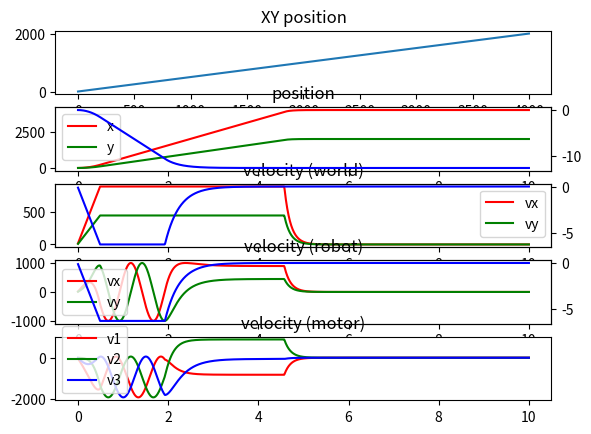

Here is the Python script that generated this plot:
#!/usr/bin/env python3

import math
import numpy as np
import matplotlib.pyplot as plt
from random import random

ROBOT_L = 150.0
INTERVAL = 0.01
PLANE_VMAX = 1000.0 # 1000mm/s
PLANE_FACTOR = 0.007 * PLANE_VMAX
PLANE_RAMP = 2.0 * PLANE_VMAX * INTERVAL # 1/seconds to reach vmax
ANGLE_VMAX = 2*math.pi # ~1tr/s
ANGLE_FACTOR = 0.5 * ANGLE_VMAX
ANGLE_RAMP = 2.0 * ANGLE_VMAX * INTERVAL # 1/seconds to reach vmax


class Pos:
    def __init__(self, x, y, a):
        self.x = x
        self.y = y
        self.a = a
    def __repr__(self):
        return f"{self.__class__.__name__}(x={self.x}, y={self.y}, a={self.a})"
    @classmethod
    def diff(cls, ter, ori):
        return Pos(ter.x-ori.x, ter.y-ori.y, ter.a-ori.a)

class Vel:
    def __init__(self, vx, vy, w):
        self.vx = vx
        self.vy = vy
        self.w = w
    def __repr__(self):
        return f"{self.__class__.__name__}(vx={self.vx}, vy={self.vy}, w={self.w})"

class Omni:
    def __init__(self, v1, v2, v3):
        self.v1 = v1
        self.v2 = v2
        self.v3 = v3
    def __repr__(self):
        return f"{self.__class__.__name__}(v1={self.v1}, v2={self.v2}, v3={self.v3})"

class Robot:
    def __init__(self):
        self.pos = Pos(0.0, 0.0, 0.0)
        self.wvel = Vel(0.0, 0.0, 0.0)
        self.lvel = Vel(0.0, 0.0, 0.0)
        self.omni = Omni(0.0, 0.0, 0.0)


def clamp(v, vmin, vmax):
    return max(vmin, min(v, vmax))

def vel_cap(vel):
    v_plane = math.sqrt(vel.vx*vel.vx + vel.vy*vel.vy)
    v_clamped = clamp(v_plane, -PLANE_VMAX, PLANE_VMAX)
    if v_plane > 0.0:
        factor = v_clamped/v_plane
    else:
        factor = 0.0
    return Vel(
            factor * vel.vx,
            factor * vel.vy,
            clamp(vel.w, -ANGLE_VMAX, ANGLE_VMAX)
            )

def vel_ramp(vel, prev):
    # plane velocity caping
    v_plane = math.sqrt(vel.vx*vel.vx + vel.vy*vel.vy)
    prev_plane = math.sqrt(prev.vx*prev.vx + prev.vy*prev.vy)
    plane_max = prev_plane + PLANE_RAMP
    if v_plane > plane_max:
        plane_factor = plane_max / v_plane
    else:
        plane_factor = 1.0
    # angle capping
    v_w = abs(vel.w)
    w_max = abs(prev.w) + ANGLE_RAMP
    if v_w > w_max:
        w_factor = w_max / v_w
    else:
        w_factor = 1.0
    return Vel(
            plane_factor * vel.vx,
            plane_factor * vel.vy,
            w_factor * vel.w
            )

def world_vel_from_delta(delta, prev_vel):
    wvel = vel_cap(vel_ramp(Vel(
            PLANE_FACTOR*delta.x,
            PLANE_FACTOR*delta.y,
            ANGLE_FACTOR*delta.a), prev_vel))
    return wvel

def local_vel_from_world(pos, world_vel):
    return Vel(
            math.cos(pos.a) * world_vel.vx + math.sin(pos.a) * world_vel.vy,
            -math.sin(pos.a) * world_vel.vx + math.cos(pos.a) * world_vel.vy,
            world_vel.w)

def world_vel_from_local(pos, local_vel):
    return Vel(
            math.cos(pos.a) * local_vel.vx - math.sin(pos.a) * local_vel.vy,
            math.sin(pos.a) * local_vel.vx + math.cos(pos.a) * local_vel.vy,
            local_vel.w)

def omni_from_vel(vel):
    return Omni(
            -vel.vx / 2.0 - math.sqrt(3.0) * vel.vy/2.0 + ROBOT_L * vel.w,
            vel.vx + ROBOT_L * vel.w,
            -vel.vx / 2.0 + math.sqrt(3.0) * vel.vy / 2.0 + ROBOT_L * vel.w
            )

def vel_from_omni(omni):
    return Vel(
            (2.0 * omni.v2 - omni.v1 - omni.v3) / 3,
            (math.sqrt(3.0) * omni.v3 - math.sqrt(3.0) * omni.v1) / 3,
            (omni.v1 + omni.v2 + omni.v3) / (3 * ROBOT_L))

def task(target, limit=100.0):
    robot = Robot()
    i = 0
    t = 0
    data = []
    _target = target
    while t < limit:
        # noise
        #_target = target
        #_target.x += random() * 10.0 - 5.0
        #_target.y += random() * 10.0 - 5.0
        #_target.a += random() * 0.05 * 2 * math.pi - 0.05*math.pi
        #update pos
        m_lvel = vel_from_omni(robot.omni)
        m_wvel = world_vel_from_local(robot.pos, m_lvel)
        new_pos = Pos(
                robot.pos.x + m_wvel.vx*INTERVAL,
                robot.pos.y + m_wvel.vy*INTERVAL,
                robot.pos.a + m_wvel.w*INTERVAL)
        robot.pos = new_pos
        if i == 0:
            # new corrected speed
            delta = Pos.diff(_target, robot.pos)
            robot.wvel = world_vel_from_delta(delta, robot.wvel)
            robot.lvel = local_vel_from_world(robot.pos, robot.wvel)
            robot.omni = omni_from_vel(robot.lvel)
        line = [t,
                target.x,target.y,target.a,
                robot.pos.x,robot.pos.y,robot.pos.a,
                robot.wvel.vx,robot.wvel.vy,robot.wvel.w,
                robot.lvel.vx,robot.lvel.vy,robot.lvel.w,
                robot.omni.v1,robot.omni.v2,robot.omni.v3]
        data.append(line)
        t += INTERVAL
        #i = (i+1) % 10
    return data


def control_print(data):
    print("t,dest.x,dest.y,dest.a,pos.x,pos.y,pos.a,wv.vx,wv.vy,wv.w,lv.vx,lv.vy,lv.w,m.v1,m.v2,m.v3,")
    for l in data:
        print(",".join(map(lambda x: str(x), l)))

def control_plot(data):
    arr = np.array(data)
    t = arr[:,0]
    tx = arr[:,1]
    ty = arr[:,2]
    ta = arr[:,3]
    posx = arr[:,4]
    posy = arr[:,5]
    posa = arr[:,6]
    wv_x = arr[:,7]
    wv_y = arr[:,8]
    wv_w = arr[:,9]
    rv_x = arr[:,10]
    rv_y = arr[:,11]
    rv_w = arr[:,12]
    mv_1 = arr[:,13]
    mv_2 = arr[:,14]
    mv_3 = arr[:,15]
    f, (xy, pos, wv, rv, mv) = plt.subplots(5, 1)
    # xy
    xy.plot(posx, posy)
    xy.set_title("XY position")
    # pos
    pos.plot(t, posx, 'r-', label='x')
    pos.plot(t, posy, 'g-', label='y')
    pos_ax = pos.twinx()
    pos_ax.plot(t, posa, 'b-', label='a')
    pos.set_title("position")
    pos.legend()
    # wv
    wv.plot(t, wv_x, 'r-', label='vx')
    wv.plot(t, wv_y, 'g-', label='vy')
    wv_ax = wv.twinx()
    wv_ax.plot(t, wv_w, 'b-', label='w')
    wv.set_title("velocity (world)")
    wv.legend()
    # rv
    rv.plot(t, rv_x, 'r-', label='vx')
    rv.plot(t, rv_y, 'g-', label='vy')
    rv_ax = rv.twinx()
    rv_ax.plot(t, rv_w, 'b-', label='w')
    rv.set_title("velocity (robot)")
    rv.legend()
    # mv
    mv.plot(t, mv_1, 'r-', label='v1')
    mv.plot(t, mv_2, 'g-', label='v2')
    mv.plot(t, mv_3, 'b-', label='v3')
    mv.set_title("velocity (motor)")
    mv.legend()
    # show
    plt.draw()
    plt.show()

if __name__ == "__main__":
    target = Pos(4000.0, 2000.0, -2.0*2.0*math.pi)
    data = task(target, 10)
    #control_print(data)
    control_plot(data)
